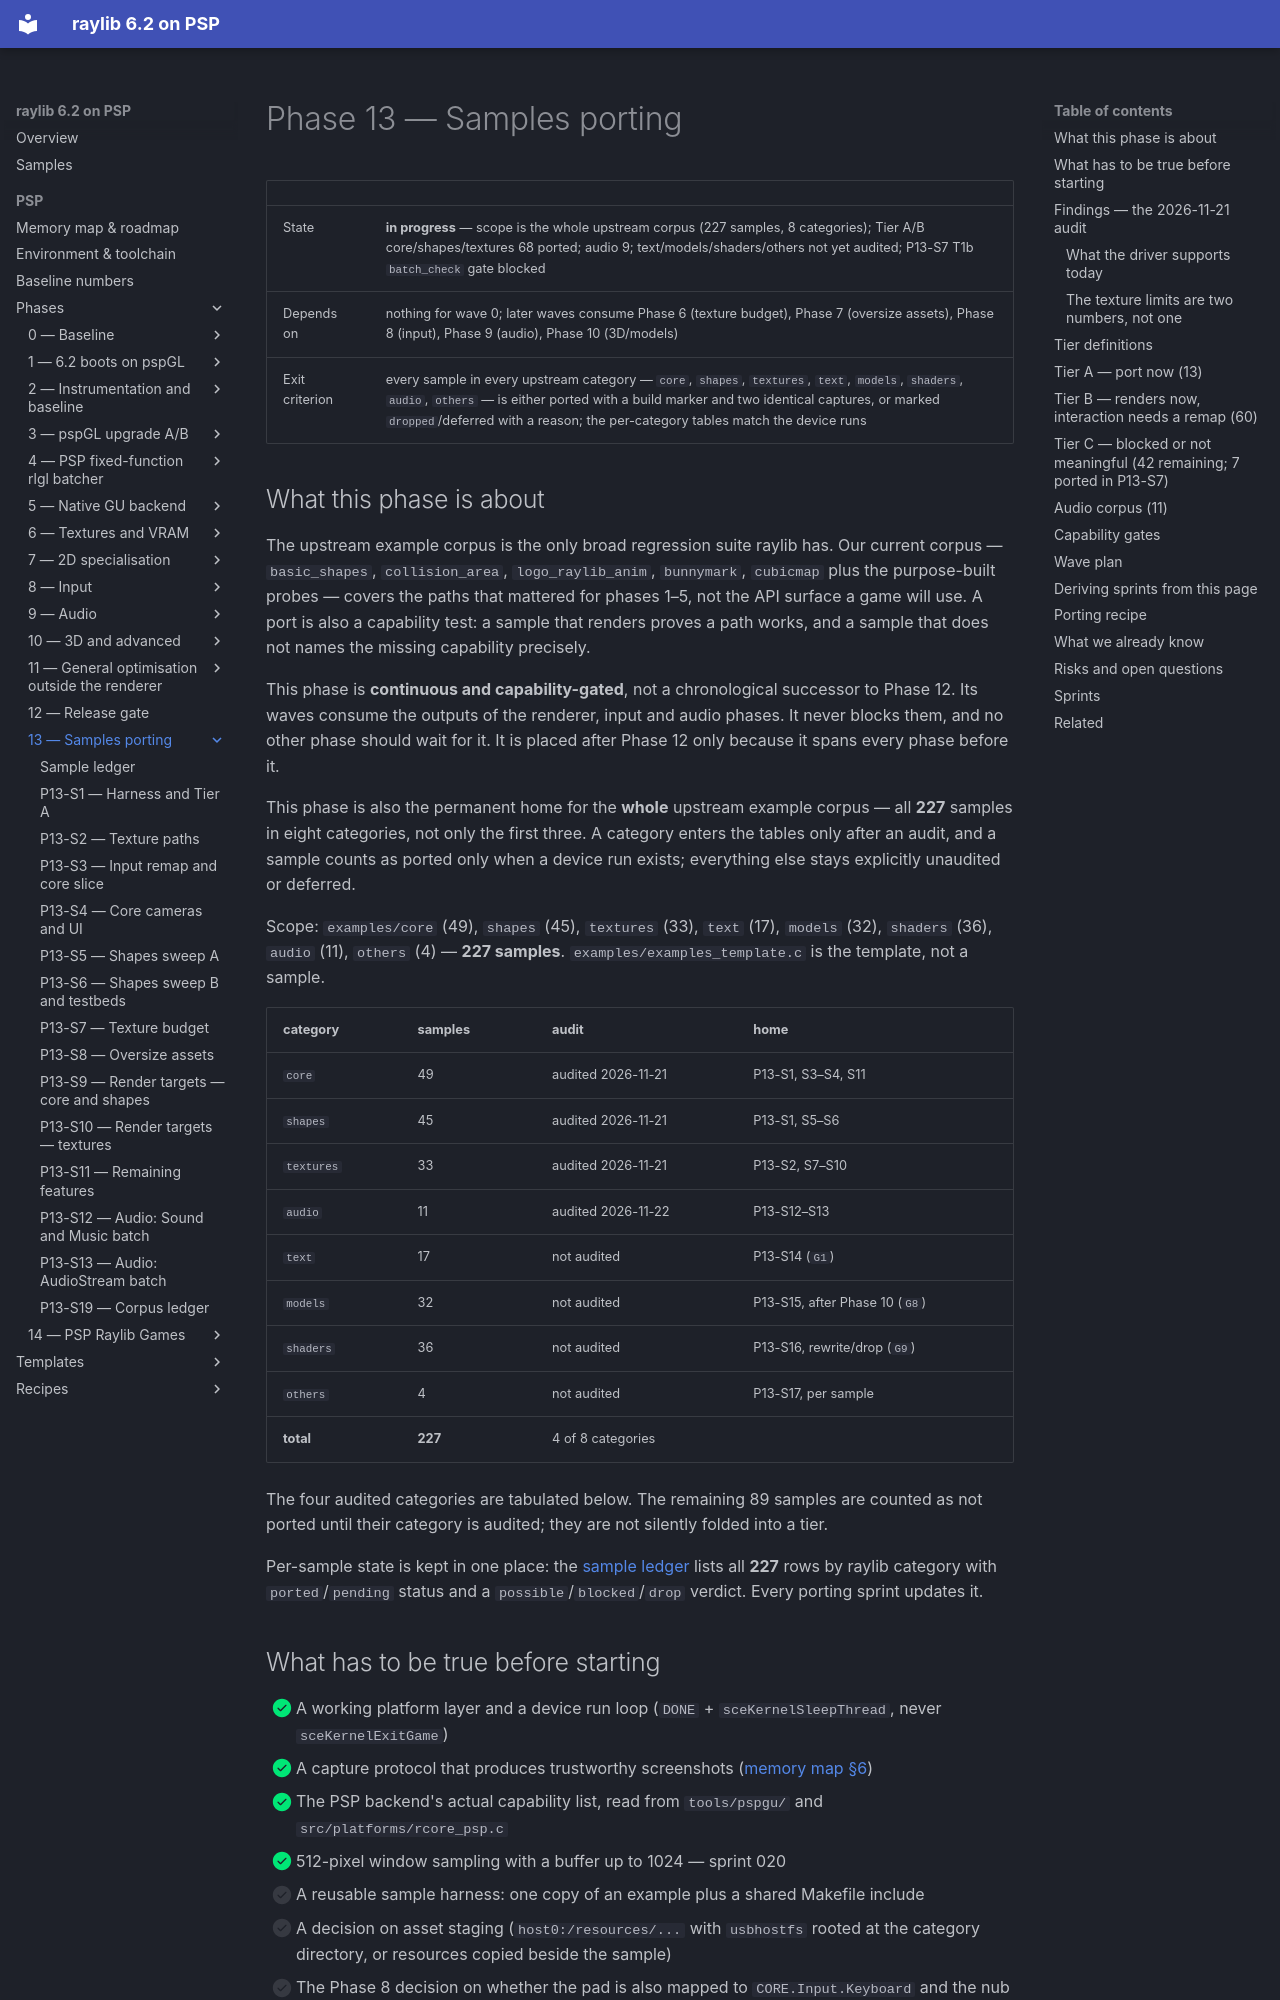

repository: nikmes/raylib · page: psp/phases/13-samples-porting/index.html · generator: mkdocs

# Phase 13 — Samples porting

| | |
|---|---|
| State | **in progress** — scope is the whole upstream corpus (227 samples, 8 categories); Tier A/B core/shapes/textures 68 ported; audio 9; text/models/shaders/others not yet audited; P13-S7 T1b `batch_check` gate blocked |
| Depends on | nothing for wave 0; later waves consume Phase 6 (texture budget), Phase 7 (oversize assets), Phase 8 (input), Phase 9 (audio), Phase 10 (3D/models) |
| Exit criterion | every sample in every upstream category — `core`, `shapes`, `textures`, `text`, `models`, `shaders`, `audio`, `others` — is either ported with a build marker and two identical captures, or marked `dropped`/deferred with a reason; the per-category tables match the device runs |

## What this phase is about

The upstream example corpus is the only broad regression suite raylib has. Our current corpus — `basic_shapes`,
`collision_area`, `logo_raylib_anim`, `bunnymark`, `cubicmap` plus the purpose-built probes — covers the paths
that mattered for phases 1–5, not the API surface a game will use. A port is also a capability test: a sample
that renders proves a path works, and a sample that does not names the missing capability precisely.

This phase is **continuous and capability-gated**, not a chronological successor to Phase 12. Its waves consume
the outputs of the renderer, input and audio phases. It never blocks them, and no other phase should wait for it.
It is placed after Phase 12 only because it spans every phase before it.

This phase is also the permanent home for the **whole** upstream example corpus — all **227** samples in eight
categories, not only the first three. A category enters the tables only after an audit, and a sample counts as
ported only when a device run exists; everything else stays explicitly unaudited or deferred.

Scope: `examples/core` (49), `shapes` (45), `textures` (33), `text` (17), `models` (32), `shaders` (36),
`audio` (11), `others` (4) — **227 samples**. `examples/examples_template.c` is the template, not a sample.

| category | samples | audit | home |
|---|---|---|---|
| `core` | 49 | audited 2026-11-21 | P13-S1, S3–S4, S11 |
| `shapes` | 45 | audited 2026-11-21 | P13-S1, S5–S6 |
| `textures` | 33 | audited 2026-11-21 | P13-S2, S7–S10 |
| `audio` | 11 | audited 2026-11-22 | P13-S12–S13 |
| `text` | 17 | not audited | P13-S14 (`G1`) |
| `models` | 32 | not audited | P13-S15, after Phase 10 (`G8`) |
| `shaders` | 36 | not audited | P13-S16, rewrite/drop (`G9`) |
| `others` | 4 | not audited | P13-S17, per sample |
| **total** | **227** | 4 of 8 categories | |

The four audited categories are tabulated below. The remaining 89 samples are counted as not ported until their
category is audited; they are not silently folded into a tier.

Per-sample state is kept in one place: the [sample ledger](ledger.md) lists all **227** rows by raylib category
with `ported`/`pending` status and a `possible`/`blocked`/`drop` verdict. Every porting sprint updates it.

## What has to be true before starting

- [x] A working platform layer and a device run loop (`DONE` + `sceKernelSleepThread`, never `sceKernelExitGame`)
- [x] A capture protocol that produces trustworthy screenshots ([memory map §6](../../memory-map.md#6-measurement-protocol))
- [x] The PSP backend's actual capability list, read from `tools/pspgu/` and `src/platforms/rcore_psp.c`
- [x] 512-pixel window sampling with a buffer up to 1024 — sprint 020
- [ ] A reusable sample harness: one copy of an example plus a shared Makefile include
- [ ] A decision on asset staging (`host0:/resources/...` with `usbhostfs` rooted at the category directory, or
      resources copied beside the sample)
- [ ] The Phase 8 decision on whether the pad is also mapped to `CORE.Input.Keyboard` and the nub to the mouse
